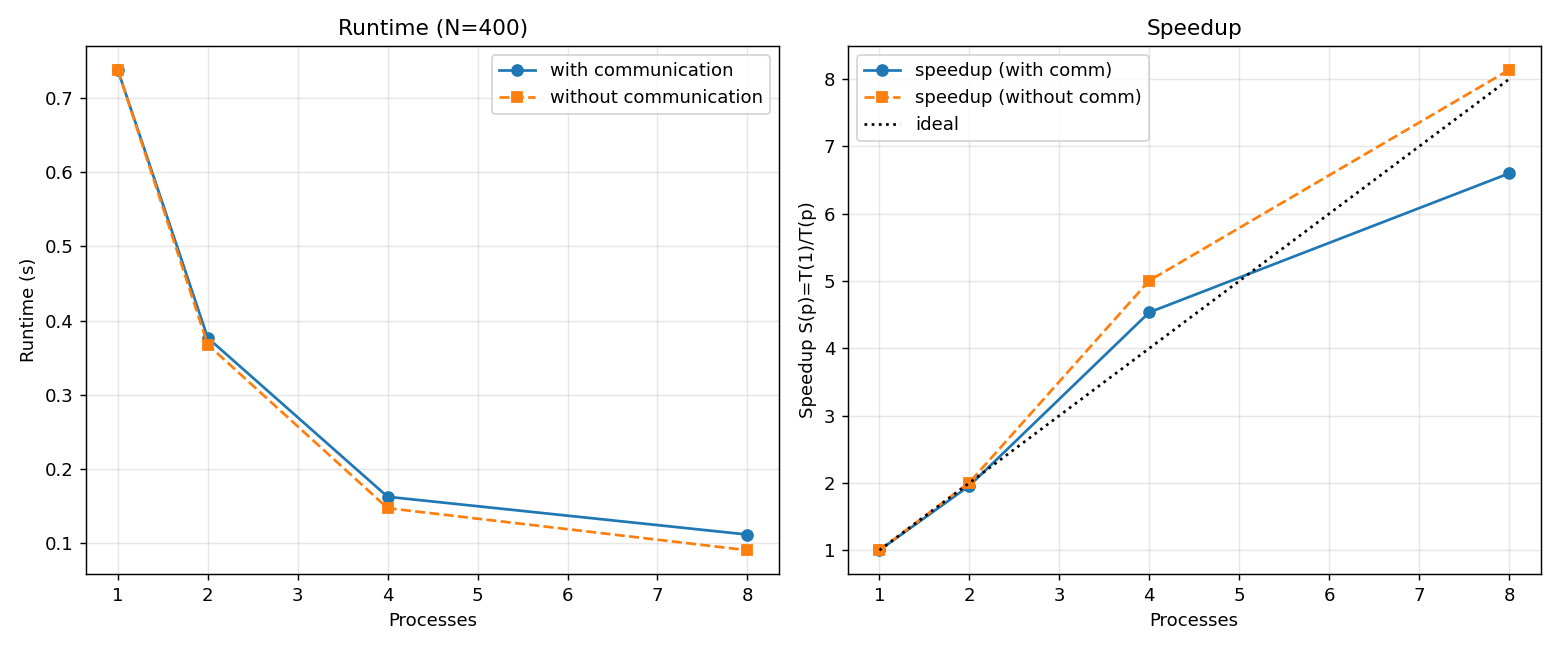

The file beside this chart, header and first rows:
procs, total_s, comm_s, compute_s, speedup, speedup_nocomm, eff
1, 0.7378, 0.0000, 0.7378, 1, 1, 1
2, 0.3768, 0.0090, 0.3678, 1.958, 2.006, 0.9790
4, 0.1627, 0.0153, 0.1474, 4.535, 5.006, 1.134
8, 0.1118, 0.0211, 0.0907, 6.599, 8.137, 0.8249
